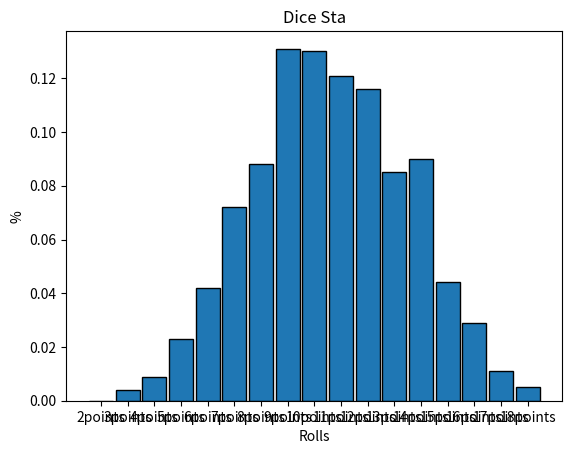

Write the Python code that produced this figure.
"""
[redacted]
    功能： 模拟掷骰子
    版本： 5.0
    日期： 30／11／2018
    新增： 模拟投掷两个骰子
    新增： 可视化抛掷两个骰子的结果
    新增： 直方图对结果进行简单的数据统计和分析
    新增： 使用科学计算库Numpy简化程序
"""
import numpy as np
import matplotlib.pyplot as plt
# 解决中文显示问题： 给它一个中文字体
# import matplotlib.font_manager as mfm
# font_path = ''
# font_chinese = mfm.FontProperites(fname = font_path)
# plt.text(......, fontproperties = font_chinese)

# 解决中文显示问题--------------------未解决
# plt.rcParams['font.sans-serif'] = ['STKaiti']
# plt.rcParams['axes.unicode_minus'] = False


def main():
    """
        主函数
    """
    total_times = 1000

    # 记录第一个骰子的结果
    roll1_array = np.random.randint(1, 7, size=total_times)
    roll2_array = np.random.randint(1, 7, size=total_times)
    roll3_array = np.random.randint(1, 7, size=total_times)
    result_arr = roll1_array + roll2_array + roll3_array

    hist, bins = np.histogram(result_arr, bins=range(3, 20))
    print(hist)
    print(bins)

    # 数据可视化
    plt.hist(result_arr, bins=range(2, 20), density=1, edgecolor='black', linewidth=1, rwidth=0.9)

    # 设置坐标轴显示
    tick_lables = ['2points', '3points', '4points', '5points', '6points', '7points', '8points',
                   '9points', '10points', '11points', '12points', '13points', '14points', '15points',
                   '16points', '17points', '18points']
    tick_pos = np.arange(2, 19) + 0.5
    plt.xticks(tick_pos, tick_lables)
    plt.title('Dice Sta')
    plt.xlabel('Rolls')
    plt.ylabel('%')
    plt.show()


if __name__ == '__main__':
        main()

